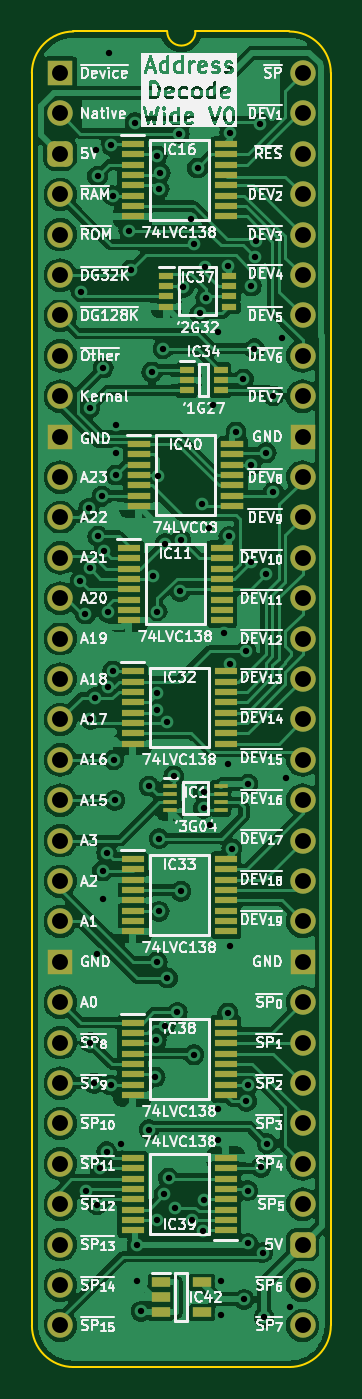
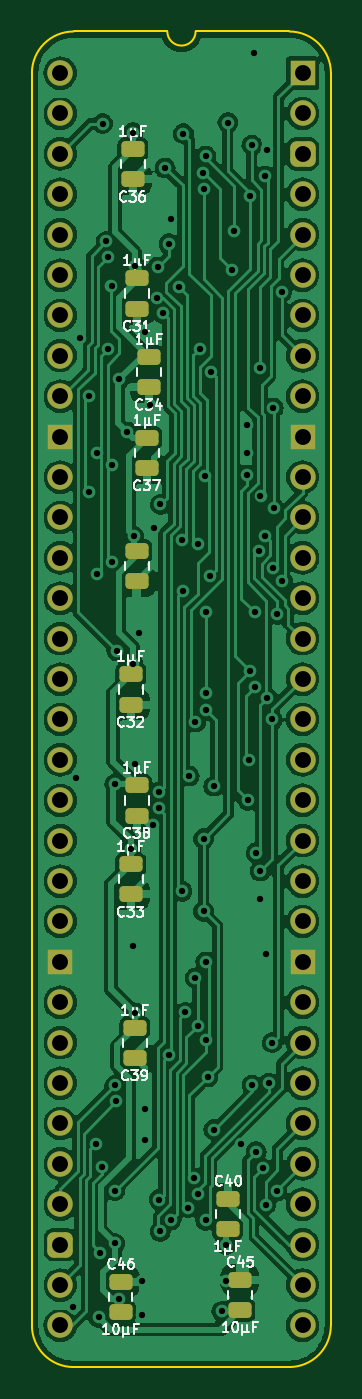
Circuit board: 11 layer files. Board 18.8 x 84.0 mm.
- bottom_copper: HCP65 MPU Address Decode Wide-B_Cu.gbl (162451 bytes)
- bottom_mask: HCP65 MPU Address Decode Wide-B_Mask.gbs (3580 bytes)
- paste: HCP65 MPU Address Decode Wide-B_Paste.gbp (2037 bytes)
- bottom_silk: HCP65 MPU Address Decode Wide-B_Silkscreen.gbo (33213 bytes)
- outline: HCP65 MPU Address Decode Wide-Edge_Cuts.gm1 (1075 bytes)
- top_copper: HCP65 MPU Address Decode Wide-F_Cu.gtl (185049 bytes)
- top_mask: HCP65 MPU Address Decode Wide-F_Mask.gts (6185 bytes)
- paste: HCP65 MPU Address Decode Wide-F_Paste.gtp (4092 bytes)
- top_silk: HCP65 MPU Address Decode Wide-F_Silkscreen.gto (197188 bytes)
- drill: HCP65 MPU Address Decode Wide-NPTH.drl (265 bytes)
- drill: HCP65 MPU Address Decode Wide-PTH.drl (2919 bytes)

=== bottom_copper: HCP65 MPU Address Decode Wide-B_Cu.gbl (162451 bytes, source omitted) ===
=== bottom_mask: HCP65 MPU Address Decode Wide-B_Mask.gbs ===
%TF.GenerationSoftware,KiCad,Pcbnew,8.0.4*%
%TF.CreationDate,2024-08-12T19:28:36+02:00*%
%TF.ProjectId,HCP65 MPU Address Decode Wide,48435036-3520-44d5-9055-204164647265,V0*%
%TF.SameCoordinates,PX525bfc0PY43d3480*%
%TF.FileFunction,Soldermask,Bot*%
%TF.FilePolarity,Negative*%
%FSLAX46Y46*%
G04 Gerber Fmt 4.6, Leading zero omitted, Abs format (unit mm)*
G04 Created by KiCad (PCBNEW 8.0.4) date 2024-08-12 19:28:36*
%MOMM*%
%LPD*%
G01*
G04 APERTURE LIST*
G04 Aperture macros list*
%AMRoundRect*
0 Rectangle with rounded corners*
0 $1 Rounding radius*
0 $2 $3 $4 $5 $6 $7 $8 $9 X,Y pos of 4 corners*
0 Add a 4 corners polygon primitive as box body*
4,1,4,$2,$3,$4,$5,$6,$7,$8,$9,$2,$3,0*
0 Add four circle primitives for the rounded corners*
1,1,$1+$1,$2,$3*
1,1,$1+$1,$4,$5*
1,1,$1+$1,$6,$7*
1,1,$1+$1,$8,$9*
0 Add four rect primitives between the rounded corners*
20,1,$1+$1,$2,$3,$4,$5,0*
20,1,$1+$1,$4,$5,$6,$7,0*
20,1,$1+$1,$6,$7,$8,$9,0*
20,1,$1+$1,$8,$9,$2,$3,0*%
G04 Aperture macros list end*
%ADD10R,1.600000X1.600000*%
%ADD11O,1.600000X1.600000*%
%ADD12RoundRect,0.400000X-0.400000X-0.400000X0.400000X-0.400000X0.400000X0.400000X-0.400000X0.400000X0*%
%ADD13RoundRect,0.250000X0.475000X-0.250000X0.475000X0.250000X-0.475000X0.250000X-0.475000X-0.250000X0*%
%ADD14RoundRect,0.250000X-0.475000X0.250000X-0.475000X-0.250000X0.475000X-0.250000X0.475000X0.250000X0*%
G04 APERTURE END LIST*
D10*
%TO.C,J2*%
X0Y0D03*
D11*
X0Y-2540000D03*
D12*
X0Y-5080000D03*
D11*
X0Y-7620000D03*
X0Y-10160000D03*
X0Y-12700000D03*
X0Y-15240000D03*
X0Y-17780000D03*
X0Y-20320000D03*
D10*
X0Y-22860000D03*
D11*
X0Y-25400000D03*
X0Y-27940000D03*
X0Y-30480000D03*
X0Y-33020000D03*
X0Y-35560000D03*
X0Y-38100000D03*
X0Y-40640000D03*
X0Y-43180000D03*
X0Y-45720000D03*
X0Y-48260000D03*
X0Y-50800000D03*
X0Y-53340000D03*
D10*
X0Y-55880000D03*
D11*
X0Y-58420000D03*
X0Y-60960000D03*
X0Y-63500000D03*
X0Y-66040000D03*
X0Y-68580000D03*
X0Y-71120000D03*
X0Y-73660000D03*
X0Y-76200000D03*
X0Y-78740000D03*
X15240000Y-78740000D03*
X15240000Y-76200000D03*
D12*
X15240000Y-73660000D03*
D11*
X15240000Y-71120000D03*
X15240000Y-68580000D03*
X15240000Y-66040000D03*
X15240000Y-63500000D03*
X15240000Y-60960000D03*
X15240000Y-58420000D03*
D10*
X15240000Y-55880000D03*
D11*
X15240000Y-53340000D03*
X15240000Y-50800000D03*
X15240000Y-48260000D03*
X15240000Y-45720000D03*
X15240000Y-43180000D03*
X15240000Y-40640000D03*
X15240000Y-38100000D03*
X15240000Y-35560000D03*
X15240000Y-33020000D03*
X15240000Y-30480000D03*
X15240000Y-27940000D03*
X15240000Y-25400000D03*
D10*
X15240000Y-22860000D03*
D11*
X15240000Y-20320000D03*
X15240000Y-17780000D03*
X15240000Y-15240000D03*
X15240000Y-12700000D03*
X15240000Y-10160000D03*
X15240000Y-7620000D03*
X15240000Y-5080000D03*
X15240000Y-2540000D03*
X15240000Y0D03*
%TD*%
D13*
%TO.C,C45*%
X3937000Y-77769000D03*
X3937000Y-75869000D03*
%TD*%
D14*
%TO.C,C34*%
X9652000Y-17862000D03*
X9652000Y-19762000D03*
%TD*%
%TO.C,C33*%
X10795000Y-49739000D03*
X10795000Y-51639000D03*
%TD*%
D13*
%TO.C,C46*%
X11430000Y-77896000D03*
X11430000Y-75996000D03*
%TD*%
%TO.C,C40*%
X4699000Y-72689000D03*
X4699000Y-70789000D03*
%TD*%
D14*
%TO.C,C37*%
X9779000Y-22942000D03*
X9779000Y-24842000D03*
%TD*%
%TO.C,C36*%
X10668000Y-4781000D03*
X10668000Y-6681000D03*
%TD*%
%TO.C,C35*%
X10414000Y-30054000D03*
X10414000Y-31954000D03*
%TD*%
%TO.C,C38*%
X10414000Y-44786000D03*
X10414000Y-46686000D03*
%TD*%
%TO.C,C39*%
X10541000Y-60026000D03*
X10541000Y-61926000D03*
%TD*%
%TO.C,C31*%
X10414000Y-12909000D03*
X10414000Y-14809000D03*
%TD*%
%TO.C,C32*%
X10795000Y-37801000D03*
X10795000Y-39701000D03*
%TD*%
M02*

=== paste: HCP65 MPU Address Decode Wide-B_Paste.gbp (2037 bytes, source withheld) ===
=== bottom_silk: HCP65 MPU Address Decode Wide-B_Silkscreen.gbo (33213 bytes, source omitted) ===
=== outline: HCP65 MPU Address Decode Wide-Edge_Cuts.gm1 ===
%TF.GenerationSoftware,KiCad,Pcbnew,8.0.4*%
%TF.CreationDate,2024-08-12T19:28:36+02:00*%
%TF.ProjectId,HCP65 MPU Address Decode Wide,48435036-3520-44d5-9055-204164647265,V0*%
%TF.SameCoordinates,PX525bfc0PY43d3480*%
%TF.FileFunction,Profile,NP*%
%FSLAX46Y46*%
G04 Gerber Fmt 4.6, Leading zero omitted, Abs format (unit mm)*
G04 Created by KiCad (PCBNEW 8.0.4) date 2024-08-12 19:28:36*
%MOMM*%
%LPD*%
G01*
G04 APERTURE LIST*
%TA.AperFunction,Profile*%
%ADD10C,0.100000*%
%TD*%
G04 APERTURE END LIST*
D10*
%TO.C,J2*%
X-1778000Y-78740000D02*
X-1778000Y0D01*
X6727456Y2616200D02*
X832188Y2613732D01*
X14400723Y2613733D02*
X8505456Y2616200D01*
X14404268Y-81353732D02*
X835733Y-81353733D01*
X17018000Y-78740000D02*
X17017999Y1D01*
X-1781544Y0D02*
G75*
G02*
X832188Y2613732I2613731J1D01*
G01*
X835733Y-81353733D02*
G75*
G02*
X-1778003Y-78740000I-3J2613733D01*
G01*
X8505456Y2616200D02*
G75*
G02*
X6727456Y2616200I-889000J0D01*
G01*
X14404267Y2613733D02*
G75*
G02*
X17018003Y1I3J-2613733D01*
G01*
X17018000Y-78740000D02*
G75*
G02*
X14404268Y-81353730I-2613730J0D01*
G01*
%TD*%
M02*

=== top_copper: HCP65 MPU Address Decode Wide-F_Cu.gtl (185049 bytes, source omitted) ===
=== top_mask: HCP65 MPU Address Decode Wide-F_Mask.gts ===
%TF.GenerationSoftware,KiCad,Pcbnew,8.0.4*%
%TF.CreationDate,2024-08-12T19:28:36+02:00*%
%TF.ProjectId,HCP65 MPU Address Decode Wide,48435036-3520-44d5-9055-204164647265,V0*%
%TF.SameCoordinates,PX525bfc0PY43d3480*%
%TF.FileFunction,Soldermask,Top*%
%TF.FilePolarity,Negative*%
%FSLAX46Y46*%
G04 Gerber Fmt 4.6, Leading zero omitted, Abs format (unit mm)*
G04 Created by KiCad (PCBNEW 8.0.4) date 2024-08-12 19:28:36*
%MOMM*%
%LPD*%
G01*
G04 APERTURE LIST*
G04 Aperture macros list*
%AMRoundRect*
0 Rectangle with rounded corners*
0 $1 Rounding radius*
0 $2 $3 $4 $5 $6 $7 $8 $9 X,Y pos of 4 corners*
0 Add a 4 corners polygon primitive as box body*
4,1,4,$2,$3,$4,$5,$6,$7,$8,$9,$2,$3,0*
0 Add four circle primitives for the rounded corners*
1,1,$1+$1,$2,$3*
1,1,$1+$1,$4,$5*
1,1,$1+$1,$6,$7*
1,1,$1+$1,$8,$9*
0 Add four rect primitives between the rounded corners*
20,1,$1+$1,$2,$3,$4,$5,0*
20,1,$1+$1,$4,$5,$6,$7,0*
20,1,$1+$1,$6,$7,$8,$9,0*
20,1,$1+$1,$8,$9,$2,$3,0*%
G04 Aperture macros list end*
%ADD10R,0.875000X0.450000*%
%ADD11R,0.850000X0.300000*%
%ADD12R,1.450000X0.450000*%
%ADD13R,1.600000X1.600000*%
%ADD14O,1.600000X1.600000*%
%ADD15RoundRect,0.400000X-0.400000X-0.400000X0.400000X-0.400000X0.400000X0.400000X-0.400000X0.400000X0*%
%ADD16R,1.475000X0.450000*%
%ADD17R,0.950000X0.450000*%
%ADD18R,1.150000X0.600000*%
G04 APERTURE END LIST*
D10*
%TO.C,IC34*%
X7955000Y-18654000D03*
X7955000Y-19304000D03*
X7955000Y-19954000D03*
X10079000Y-19954000D03*
X10079000Y-19304000D03*
X10079000Y-18654000D03*
%TD*%
D11*
%TO.C,IC1*%
X6934000Y-44843000D03*
X6934000Y-45343000D03*
X6934000Y-45843000D03*
X6934000Y-46343000D03*
X10084000Y-46343000D03*
X10084000Y-45843000D03*
X10084000Y-45343000D03*
X10084000Y-44843000D03*
%TD*%
D12*
%TO.C,IC11*%
X4314000Y-29856000D03*
X4314000Y-30506000D03*
X4314000Y-31156000D03*
X4314000Y-31806000D03*
X4314000Y-32456000D03*
X4314000Y-33106000D03*
X4314000Y-33756000D03*
X4314000Y-34406000D03*
X10164000Y-34406000D03*
X10164000Y-33756000D03*
X10164000Y-33106000D03*
X10164000Y-32456000D03*
X10164000Y-31806000D03*
X10164000Y-31156000D03*
X10164000Y-30506000D03*
X10164000Y-29856000D03*
%TD*%
%TO.C,IC39*%
X10418000Y-72760000D03*
X10418000Y-72110000D03*
X10418000Y-71460000D03*
X10418000Y-70810000D03*
X10418000Y-70160000D03*
X10418000Y-69510000D03*
X10418000Y-68860000D03*
X10418000Y-68210000D03*
X4568000Y-68210000D03*
X4568000Y-68860000D03*
X4568000Y-69510000D03*
X4568000Y-70160000D03*
X4568000Y-70810000D03*
X4568000Y-71460000D03*
X4568000Y-72110000D03*
X4568000Y-72760000D03*
%TD*%
%TO.C,IC38*%
X4568000Y-59701000D03*
X4568000Y-60351000D03*
X4568000Y-61001000D03*
X4568000Y-61651000D03*
X4568000Y-62301000D03*
X4568000Y-62951000D03*
X4568000Y-63601000D03*
X4568000Y-64251000D03*
X10418000Y-64251000D03*
X10418000Y-63601000D03*
X10418000Y-62951000D03*
X10418000Y-62301000D03*
X10418000Y-61651000D03*
X10418000Y-61001000D03*
X10418000Y-60351000D03*
X10418000Y-59701000D03*
%TD*%
D13*
%TO.C,J2*%
X0Y0D03*
D14*
X0Y-2540000D03*
D15*
X0Y-5080000D03*
D14*
X0Y-7620000D03*
X0Y-10160000D03*
X0Y-12700000D03*
X0Y-15240000D03*
X0Y-17780000D03*
X0Y-20320000D03*
D13*
X0Y-22860000D03*
D14*
X0Y-25400000D03*
X0Y-27940000D03*
X0Y-30480000D03*
X0Y-33020000D03*
X0Y-35560000D03*
X0Y-38100000D03*
X0Y-40640000D03*
X0Y-43180000D03*
X0Y-45720000D03*
X0Y-48260000D03*
X0Y-50800000D03*
X0Y-53340000D03*
D13*
X0Y-55880000D03*
D14*
X0Y-58420000D03*
X0Y-60960000D03*
X0Y-63500000D03*
X0Y-66040000D03*
X0Y-68580000D03*
X0Y-71120000D03*
X0Y-73660000D03*
X0Y-76200000D03*
X0Y-78740000D03*
X15240000Y-78740000D03*
X15240000Y-76200000D03*
D15*
X15240000Y-73660000D03*
D14*
X15240000Y-71120000D03*
X15240000Y-68580000D03*
X15240000Y-66040000D03*
X15240000Y-63500000D03*
X15240000Y-60960000D03*
X15240000Y-58420000D03*
D13*
X15240000Y-55880000D03*
D14*
X15240000Y-53340000D03*
X15240000Y-50800000D03*
X15240000Y-48260000D03*
X15240000Y-45720000D03*
X15240000Y-43180000D03*
X15240000Y-40640000D03*
X15240000Y-38100000D03*
X15240000Y-35560000D03*
X15240000Y-33020000D03*
X15240000Y-30480000D03*
X15240000Y-27940000D03*
X15240000Y-25400000D03*
D13*
X15240000Y-22860000D03*
D14*
X15240000Y-20320000D03*
X15240000Y-17780000D03*
X15240000Y-15240000D03*
X15240000Y-12700000D03*
X15240000Y-10160000D03*
X15240000Y-7620000D03*
X15240000Y-5080000D03*
X15240000Y-2540000D03*
X15240000Y0D03*
%TD*%
D12*
%TO.C,IC16*%
X4568000Y-4456000D03*
X4568000Y-5106000D03*
X4568000Y-5756000D03*
X4568000Y-6406000D03*
X4568000Y-7056000D03*
X4568000Y-7706000D03*
X4568000Y-8356000D03*
X4568000Y-9006000D03*
X10418000Y-9006000D03*
X10418000Y-8356000D03*
X10418000Y-7706000D03*
X10418000Y-7056000D03*
X10418000Y-6406000D03*
X10418000Y-5756000D03*
X10418000Y-5106000D03*
X10418000Y-4456000D03*
%TD*%
%TO.C,IC33*%
X4568000Y-49414000D03*
X4568000Y-50064000D03*
X4568000Y-50714000D03*
X4568000Y-51364000D03*
X4568000Y-52014000D03*
X4568000Y-52664000D03*
X4568000Y-53314000D03*
X4568000Y-53964000D03*
X10418000Y-53964000D03*
X10418000Y-53314000D03*
X10418000Y-52664000D03*
X10418000Y-52014000D03*
X10418000Y-51364000D03*
X10418000Y-50714000D03*
X10418000Y-50064000D03*
X10418000Y-49414000D03*
%TD*%
D16*
%TO.C,IC40*%
X4936000Y-23323000D03*
X4936000Y-23973000D03*
X4936000Y-24623000D03*
X4936000Y-25273000D03*
X4936000Y-25923000D03*
X4936000Y-26573000D03*
X4936000Y-27223000D03*
X10812000Y-27223000D03*
X10812000Y-26573000D03*
X10812000Y-25923000D03*
X10812000Y-25273000D03*
X10812000Y-24623000D03*
X10812000Y-23973000D03*
X10812000Y-23323000D03*
%TD*%
D17*
%TO.C,IC37*%
X6661000Y-12741000D03*
X6661000Y-13391000D03*
X6661000Y-14041000D03*
X6661000Y-14691000D03*
X10611000Y-14691000D03*
X10611000Y-14041000D03*
X10611000Y-13391000D03*
X10611000Y-12741000D03*
%TD*%
D12*
%TO.C,IC32*%
X4568000Y-37603000D03*
X4568000Y-38253000D03*
X4568000Y-38903000D03*
X4568000Y-39553000D03*
X4568000Y-40203000D03*
X4568000Y-40853000D03*
X4568000Y-41503000D03*
X4568000Y-42153000D03*
X10418000Y-42153000D03*
X10418000Y-41503000D03*
X10418000Y-40853000D03*
X10418000Y-40203000D03*
X10418000Y-39553000D03*
X10418000Y-38903000D03*
X10418000Y-38253000D03*
X10418000Y-37603000D03*
%TD*%
D18*
%TO.C,IC42*%
X6320000Y-76012000D03*
X6320000Y-76962000D03*
X6320000Y-77912000D03*
X8920000Y-77912000D03*
X8920000Y-76012000D03*
%TD*%
M02*

=== paste: HCP65 MPU Address Decode Wide-F_Paste.gtp ===
%TF.GenerationSoftware,KiCad,Pcbnew,8.0.4*%
%TF.CreationDate,2024-08-12T19:28:36+02:00*%
%TF.ProjectId,HCP65 MPU Address Decode Wide,48435036-3520-44d5-9055-204164647265,V0*%
%TF.SameCoordinates,PX525bfc0PY43d3480*%
%TF.FileFunction,Paste,Top*%
%TF.FilePolarity,Positive*%
%FSLAX46Y46*%
G04 Gerber Fmt 4.6, Leading zero omitted, Abs format (unit mm)*
G04 Created by KiCad (PCBNEW 8.0.4) date 2024-08-12 19:28:36*
%MOMM*%
%LPD*%
G01*
G04 APERTURE LIST*
%ADD10R,0.875000X0.450000*%
%ADD11R,0.850000X0.300000*%
%ADD12R,1.450000X0.450000*%
%ADD13R,1.475000X0.450000*%
%ADD14R,0.950000X0.450000*%
%ADD15R,1.150000X0.600000*%
G04 APERTURE END LIST*
D10*
%TO.C,IC34*%
X7955000Y-18654000D03*
X7955000Y-19304000D03*
X7955000Y-19954000D03*
X10079000Y-19954000D03*
X10079000Y-19304000D03*
X10079000Y-18654000D03*
%TD*%
D11*
%TO.C,IC1*%
X6934000Y-44843000D03*
X6934000Y-45343000D03*
X6934000Y-45843000D03*
X6934000Y-46343000D03*
X10084000Y-46343000D03*
X10084000Y-45843000D03*
X10084000Y-45343000D03*
X10084000Y-44843000D03*
%TD*%
D12*
%TO.C,IC11*%
X4314000Y-29856000D03*
X4314000Y-30506000D03*
X4314000Y-31156000D03*
X4314000Y-31806000D03*
X4314000Y-32456000D03*
X4314000Y-33106000D03*
X4314000Y-33756000D03*
X4314000Y-34406000D03*
X10164000Y-34406000D03*
X10164000Y-33756000D03*
X10164000Y-33106000D03*
X10164000Y-32456000D03*
X10164000Y-31806000D03*
X10164000Y-31156000D03*
X10164000Y-30506000D03*
X10164000Y-29856000D03*
%TD*%
%TO.C,IC39*%
X10418000Y-72760000D03*
X10418000Y-72110000D03*
X10418000Y-71460000D03*
X10418000Y-70810000D03*
X10418000Y-70160000D03*
X10418000Y-69510000D03*
X10418000Y-68860000D03*
X10418000Y-68210000D03*
X4568000Y-68210000D03*
X4568000Y-68860000D03*
X4568000Y-69510000D03*
X4568000Y-70160000D03*
X4568000Y-70810000D03*
X4568000Y-71460000D03*
X4568000Y-72110000D03*
X4568000Y-72760000D03*
%TD*%
%TO.C,IC38*%
X4568000Y-59701000D03*
X4568000Y-60351000D03*
X4568000Y-61001000D03*
X4568000Y-61651000D03*
X4568000Y-62301000D03*
X4568000Y-62951000D03*
X4568000Y-63601000D03*
X4568000Y-64251000D03*
X10418000Y-64251000D03*
X10418000Y-63601000D03*
X10418000Y-62951000D03*
X10418000Y-62301000D03*
X10418000Y-61651000D03*
X10418000Y-61001000D03*
X10418000Y-60351000D03*
X10418000Y-59701000D03*
%TD*%
%TO.C,IC16*%
X4568000Y-4456000D03*
X4568000Y-5106000D03*
X4568000Y-5756000D03*
X4568000Y-6406000D03*
X4568000Y-7056000D03*
X4568000Y-7706000D03*
X4568000Y-8356000D03*
X4568000Y-9006000D03*
X10418000Y-9006000D03*
X10418000Y-8356000D03*
X10418000Y-7706000D03*
X10418000Y-7056000D03*
X10418000Y-6406000D03*
X10418000Y-5756000D03*
X10418000Y-5106000D03*
X10418000Y-4456000D03*
%TD*%
%TO.C,IC33*%
X4568000Y-49414000D03*
X4568000Y-50064000D03*
X4568000Y-50714000D03*
X4568000Y-51364000D03*
X4568000Y-52014000D03*
X4568000Y-52664000D03*
X4568000Y-53314000D03*
X4568000Y-53964000D03*
X10418000Y-53964000D03*
X10418000Y-53314000D03*
X10418000Y-52664000D03*
X10418000Y-52014000D03*
X10418000Y-51364000D03*
X10418000Y-50714000D03*
X10418000Y-50064000D03*
X10418000Y-49414000D03*
%TD*%
D13*
%TO.C,IC40*%
X4936000Y-23323000D03*
X4936000Y-23973000D03*
X4936000Y-24623000D03*
X4936000Y-25273000D03*
X4936000Y-25923000D03*
X4936000Y-26573000D03*
X4936000Y-27223000D03*
X10812000Y-27223000D03*
X10812000Y-26573000D03*
X10812000Y-25923000D03*
X10812000Y-25273000D03*
X10812000Y-24623000D03*
X10812000Y-23973000D03*
X10812000Y-23323000D03*
%TD*%
D14*
%TO.C,IC37*%
X6661000Y-12741000D03*
X6661000Y-13391000D03*
X6661000Y-14041000D03*
X6661000Y-14691000D03*
X10611000Y-14691000D03*
X10611000Y-14041000D03*
X10611000Y-13391000D03*
X10611000Y-12741000D03*
%TD*%
D12*
%TO.C,IC32*%
X4568000Y-37603000D03*
X4568000Y-38253000D03*
X4568000Y-38903000D03*
X4568000Y-39553000D03*
X4568000Y-40203000D03*
X4568000Y-40853000D03*
X4568000Y-41503000D03*
X4568000Y-42153000D03*
X10418000Y-42153000D03*
X10418000Y-41503000D03*
X10418000Y-40853000D03*
X10418000Y-40203000D03*
X10418000Y-39553000D03*
X10418000Y-38903000D03*
X10418000Y-38253000D03*
X10418000Y-37603000D03*
%TD*%
D15*
%TO.C,IC42*%
X6320000Y-76012000D03*
X6320000Y-76962000D03*
X6320000Y-77912000D03*
X8920000Y-77912000D03*
X8920000Y-76012000D03*
%TD*%
M02*

=== top_silk: HCP65 MPU Address Decode Wide-F_Silkscreen.gto (197188 bytes, source omitted) ===
=== drill: HCP65 MPU Address Decode Wide-NPTH.drl ===
M48
; DRILL file {KiCad 8.0.4} date 2024-08-12T19:28:40+0200
; FORMAT={-:-/ absolute / inch / decimal}
; #@! TF.CreationDate,2024-08-12T19:28:40+02:00
; #@! TF.GenerationSoftware,Kicad,Pcbnew,8.0.4
; #@! TF.FileFunction,NonPlated,1,2,NPTH
FMAT,2
INCH
%
G90
G05
M30

=== drill: HCP65 MPU Address Decode Wide-PTH.drl ===
M48
; DRILL file {KiCad 8.0.4} date 2024-08-12T19:28:40+0200
; FORMAT={-:-/ absolute / inch / decimal}
; #@! TF.CreationDate,2024-08-12T19:28:40+02:00
; #@! TF.GenerationSoftware,Kicad,Pcbnew,8.0.4
; #@! TF.FileFunction,Plated,1,2,PTH
FMAT,2
INCH
; #@! TA.AperFunction,Plated,PTH,ViaDrill
T1C0.0157
; #@! TA.AperFunction,Plated,PTH,ComponentDrill
T2C0.0394
%
G90
G05
T1
X0.05Y-1.2575
X0.0514Y-0.5415
X0.0626Y-1.3399
X0.0641Y-2.7675
X0.0704Y-1.0773
X0.0726Y-0.8288
X0.0728Y-1.2254
X0.075Y-1.6
X0.075Y-2.4
X0.0843Y-2.5003
X0.0869Y-1.5458
X0.0876Y-0.1892
X0.09Y-2.18
X0.0917Y-2.8015
X0.0924Y-0.255
X0.0927Y-1.146
X0.0987Y-2.7109
X0.1042Y-1.0474
X0.105Y-1.975
X0.105Y-2.045
X0.1065Y-0.73
X0.1083Y-1.1829
X0.115Y-1.93
X0.115Y-2.67
X0.1177Y-1.5197
X0.1177Y-1.335
X0.12Y0.05
X0.125Y-2.505
X0.1255Y-0.1785
X0.13Y-0.3034
X0.13Y-1.48
X0.1324Y-1.7
X0.135Y-1.8
X0.1383Y-0.87
X0.1383Y-0.9409
X0.1383Y-0.995
X0.1514Y-2.6517
X0.17Y-0.39
X0.1746Y-0.4876
X0.185Y-0.1224
X0.19Y-2.99
X0.19Y-2.9
X0.2Y-3.065
X0.22Y-1.765
X0.22Y-2.615
X0.2268Y-0.74
X0.23Y-1.245
X0.235Y-2.485
X0.238Y-2.3937
X0.2399Y-1.5762
X0.24Y-0.205
X0.24Y-2.2
X0.24Y-1.535
X0.24Y-1.333
X0.24Y-2.8401
X0.2426Y-0.9963
X0.2449Y-0.2868
X0.245Y-1.895
X0.245Y-2.075
X0.2475Y-0.2475
X0.2544Y-0.6826
X0.2579Y-2.775
X0.26Y-2.358
X0.26Y-1.165
X0.2652Y-1.6064
X0.2655Y-2.24
X0.2682Y-2.735
X0.2809Y-1.74
X0.2841Y-2.8084
X0.29Y-2.325
X0.295Y-0.15
X0.2967Y-1.2827
X0.2983Y-1.156
X0.2983Y-2.025
X0.305Y-0.53
X0.3248Y-0.3624
X0.3255Y-2.8384
X0.3308Y-0.4224
X0.3311Y-2.43
X0.34Y-0.235
X0.3451Y-0.5951
X0.3518Y-1.0674
X0.3523Y-2.8672
X0.355Y-1.78
X0.355Y-1.8202
X0.3554Y-2.7884
X0.3579Y-0.48
X0.3606Y-0.5565
X0.3676Y-1.1251
X0.37Y-1.86
X0.3775Y-0.8225
X0.3895Y-0.6413
X0.39Y-2.565
X0.39Y-2.64
X0.3979Y-2.99
X0.3979Y-3.075
X0.405Y-1.387
X0.415Y-1.71
X0.415Y-0.4776
X0.415Y-2.3262
X0.4174Y-1.1469
X0.42Y-0.1476
X0.42Y-1.4626
X0.42Y-2.16
X0.425Y-1.92
X0.435Y-0.8882
X0.4535Y-0.7573
X0.455Y-3.0353
X0.46Y-1.43
X0.4609Y-2.545
X0.4642Y-2.7661
X0.465Y-1.76
X0.465Y-2.897
X0.465Y-2.5058
X0.4724Y-0.97
X0.4724Y-1.21
X0.473Y-0.527
X0.4809Y-0.6826
X0.4824Y-0.4557
X0.4855Y-0.4165
X0.495Y-0.125
X0.4968Y-2.7082
X0.5009Y-2.92
X0.505Y-3.08
X0.5097Y-1.2406
X0.51Y-0.94
X0.5124Y-2.65
X0.5275Y-0.7991
X0.5276Y-1.0371
X0.55Y-0.655
X0.56Y-1.745
X0.5682Y-3.0532
T2
X0.0Y0.0
X0.0Y-0.1
X0.0Y-0.2
X0.0Y-0.3
X0.0Y-0.4
X0.0Y-0.5
X0.0Y-0.6
X0.0Y-0.7
X0.0Y-0.8
X0.0Y-0.9
X0.0Y-1.0
X0.0Y-1.1
X0.0Y-1.2
X0.0Y-1.3
X0.0Y-1.4
X0.0Y-1.5
X0.0Y-1.6
X0.0Y-1.7
X0.0Y-1.8
X0.0Y-1.9
X0.0Y-2.0
X0.0Y-2.1
X0.0Y-2.2
X0.0Y-2.3
X0.0Y-2.4
X0.0Y-2.5
X0.0Y-2.6
X0.0Y-2.7
X0.0Y-2.8
X0.0Y-2.9
X0.0Y-3.0
X0.0Y-3.1
X0.6Y0.0
X0.6Y-0.1
X0.6Y-0.2
X0.6Y-0.3
X0.6Y-0.4
X0.6Y-0.5
X0.6Y-0.6
X0.6Y-0.7
X0.6Y-0.8
X0.6Y-0.9
X0.6Y-1.0
X0.6Y-1.1
X0.6Y-1.2
X0.6Y-1.3
X0.6Y-1.4
X0.6Y-1.5
X0.6Y-1.6
X0.6Y-1.7
X0.6Y-1.8
X0.6Y-1.9
X0.6Y-2.0
X0.6Y-2.1
X0.6Y-2.2
X0.6Y-2.3
X0.6Y-2.4
X0.6Y-2.5
X0.6Y-2.6
X0.6Y-2.7
X0.6Y-2.8
X0.6Y-2.9
X0.6Y-3.0
X0.6Y-3.1
M30
